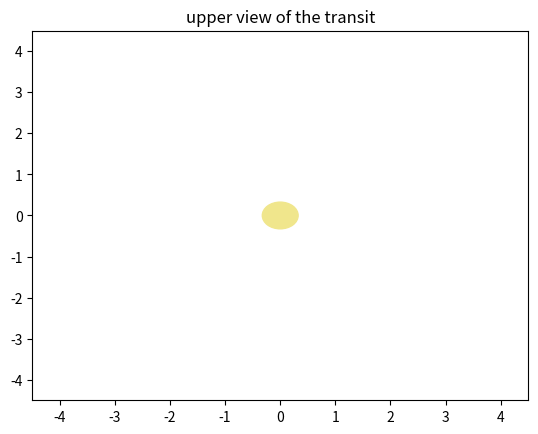

Source code (Python):
# Course: PHYS305 Creative project #2
# Author: Hina Goto
# Description: This program creates an animation that shows
# the transit of WASP-75b viewed from the top.
# The verlet method was used to solve second order 
# differential equations of gravitation
import math
import numpy as np
import matplotlib.pyplot as plt
from matplotlib.animation import FuncAnimation

# defines constants below 
# semimajor axis is the calculated value in the previous 
# part. GMs is 4pi^2, values are in terms of stellar mass
GMs = 4*(math.pi**2)
ecc_p = 0.
# actual value of semi-major axis is 0.037AU 
# but everything is multiplied by 100 for the better animation; 
# everything should still be in scale 
semimajor_p = 3.7 
a = semimajor_p
perihelion_p = a*(1-ecc_p)
vp_p = math.sqrt(GMs) * math.sqrt((1+ecc_p) / (a*(1-ecc_p)) )
vx = 0
vy = -vp_p
x = -perihelion_p
y = 0 

# years
h = 1e-2
t_final = 7
t_initial = 0
t = t_initial
count = 0

xarr = np.array([])
yarr = np.array([])
xarr = np.append(xarr,x)
yarr = np.append(yarr,y)
r = math.sqrt(x**2 + y**2)
v = math.sqrt(vx**2 + vy**2)

def ax(x,y):#acceleration in x
    return (-GMs*x)/r**3

def ay(x,y):#acceleration in y
    return (-GMs*y)/r**3

while (t < t_final):
# -- The verlet method is being excecuted below --
      ax0 = ax(x,y) #defining initial acceleration
      ax0 = ax(x,y) #defining initial acceleration
      ay0 = ay(x,y)
    
      x += vx*h + (ax0*h**2) / 2 #x_i+1
      y += vy*h + (ay0*h**2) / 2 #y_i+1
    
      ax2 = ax(x,y) #Evaluate a_i+1
      ay2 = ay(x,y)
    
      vx += h * (ax2+ax0) / 2 #calculate v_i+1
      vy += h * (ay2+ay0) / 2

                                                                                                         
      xarr = np.append(xarr,x)
      yarr = np.append(yarr,y)
      count += 1
  
      t = t+h

# Sets up the plot
fig, ax = plt.subplots()

plt_star = plt.Circle((0, 0), .65/2, color='khaki') # WASP-75, the host star
ax.add_artist(plt_star)
xdata, ydata = [], []
x2data, y2data = [], []

# defines the exoplanet
ln1, = plt.plot([], [],  'ro', animated=True, markersize=.65*(0.095))
ln2, = plt.plot([], [], 'b', animated=True)
print (type(xdata))

def init():
    ax.set_xlim(-4.5, 4.5)
    ax.set_ylim(-4.5, 4.5)
    return ln1,ln2

def update(frame):

    x2data.append(xarr[frame])
    y2data.append(yarr[frame]) 
    xdata = xarr[frame]
    ydata = yarr[frame]

   
    ln1.set_data(xdata, ydata)
    ln2.set_data(x2data, y2data)
    return ln1, ln2

ani = FuncAnimation(fig, update, frames=xarr.size, interval=50, init_func=init, blit=True)
 
#from matplotlib.animation import PillowWriter
#writer = PillowWriter(fps=15, codec='gif',metadata=dict(artist='Me'), bitrate=1800)
#ani.save(filename="test_upperview.gif", writer=writer)
ax.set(title='upper view of the transit')
plt.show()

